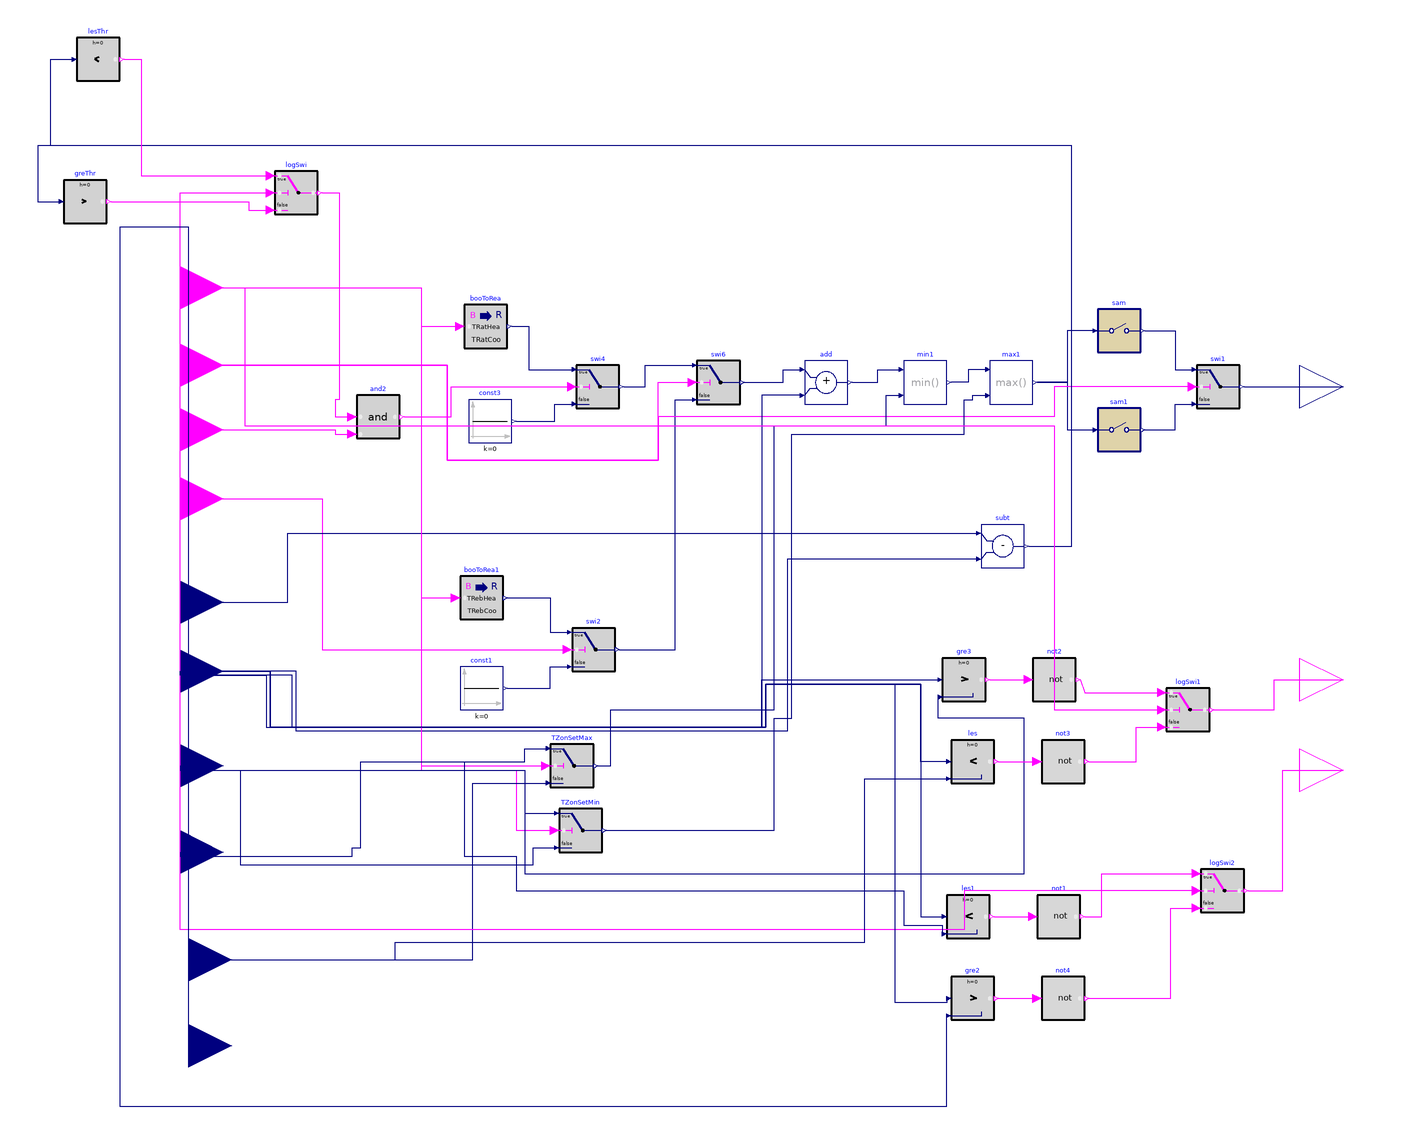

The Modelica model whose source follows is shown above as a component diagram (icons at their Placement, wires along their Line points).

model single_zone_ratchet

      parameter Real samplePeriodRatchet(unit="s")=300
    "Sample period of the demand flexibility control";
          parameter Real samplePeriodRebound(unit="s")=900
    "Sample period of rebound";
     parameter Real TRatThreshold=0.5
    "Threshold of zone air temperature setpoint difference below which ratcheting is triggerd";
    parameter Real TRatCoo=0.5
    "Ratcheting temperature cooling (>0)";
               parameter Real TRebCoo=-0.3
    "rebound temperature cooling (<0)";
           parameter Real TRatHea=-0.5
    "Ratcheting temperature heating (<0)";
           parameter Real TRebHea=0.3
    "rebound temperature heating (>0)";
  Buildings.Controls.OBC.CDL.Interfaces.BooleanInput loaShe
    "Load shed event flag" annotation (Placement(transformation(extent={{-240,32},
            {-200,72}}), iconTransformation(extent={{-240,32},{-200,72}})));
  Buildings.Controls.OBC.CDL.Interfaces.RealInput TZon(
    final unit="K",
    displayUnit="degC",
    final quantity="ThermodynamicTemperature")
    "Current zone room air temperature" annotation (Placement(transformation(
          extent={{-240,-78},{-200,-38}}),  iconTransformation(extent={{-240,
            -78},{-200,-38}})));
  Buildings.Controls.OBC.CDL.Interfaces.RealOutput TZonSetCom(
    final unit="K",
    displayUnit="degC",
    final quantity="ThermodynamicTemperature")
    "Zone temperature setpoint command" annotation (Placement(transformation(
          extent={{300,22},{340,62}}), iconTransformation(extent={{300,22},{340,
            62}})));
  Buildings.Controls.OBC.CDL.Interfaces.BooleanInput ratSig annotation (
      Placement(transformation(extent={{-240,2},{-200,42}}), iconTransformation(
          extent={{-240,2},{-200,42}})));
  Buildings.Controls.OBC.CDL.Interfaces.BooleanInput rebSig annotation (
      Placement(transformation(extent={{-240,-30},{-200,10}}),
        iconTransformation(extent={{-240,-30},{-200,10}})));
  Buildings.Controls.OBC.CDL.Interfaces.RealInput TZonSetCur(
    final unit="K",
    displayUnit="degC",
    final quantity="ThermodynamicTemperature")
    "Current zone temperature setpoint" annotation (Placement(transformation(
          extent={{-240,-110},{-200,-70}}), iconTransformation(extent={{-240,
            -110},{-200,-70}})));
  Buildings.Controls.OBC.CDL.Interfaces.BooleanOutput reachTZonSetLim
    annotation (Placement(transformation(extent={{300,-114},{340,-74}}),
        iconTransformation(extent={{300,-114},{340,-74}})));
  Buildings.Controls.OBC.CDL.Interfaces.BooleanOutput reachTZonSetNom
    annotation (Placement(transformation(extent={{300,-156},{340,-116}}),
        iconTransformation(extent={{300,-156},{340,-116}})));
  Buildings.Controls.OBC.CDL.Discrete.Sampler sam(samplePeriod=
        samplePeriodRatchet)
    annotation (Placement(transformation(extent={{206,58},{226,78}})));
  Buildings.Controls.OBC.CDL.Reals.Add add
    annotation (Placement(transformation(extent={{70,34},{90,54}})));
  Buildings.Controls.OBC.CDL.Discrete.Sampler sam1(samplePeriod=
        samplePeriodRebound)
    annotation (Placement(transformation(extent={{206,12},{226,32}})));
  Buildings.Controls.OBC.CDL.Reals.Switch swi1
    "Switch to zero adjustment when window is open"
    annotation (Placement(transformation(extent={{252,32},{272,52}})));
  Buildings.Controls.OBC.CDL.Reals.Sources.Constant const1(final k=0)
    annotation (Placement(transformation(extent={{-90,-108},{-70,-88}})));
  Buildings.Controls.OBC.CDL.Reals.Switch swi2
    "Switch to zero adjustment when window is open"
    annotation (Placement(transformation(extent={{-38,-90},{-18,-70}})));
  Buildings.Controls.OBC.CDL.Interfaces.BooleanInput heaCooMod annotation (
      Placement(transformation(extent={{-240,68},{-200,108}}),
        iconTransformation(extent={{-240,64},{-200,104}})));
  Buildings.Controls.OBC.CDL.Interfaces.RealInput TZonHeaSetLim(
    final unit="K",
    displayUnit="degC",
    final quantity="ThermodynamicTemperature")
    "thermal limit zone temperature setpoint" annotation (Placement(
        transformation(extent={{-240,-154},{-200,-114}}), iconTransformation(
          extent={{-240,-144},{-200,-104}})));
  Buildings.Controls.OBC.CDL.Interfaces.RealInput TZonHeaSetNom(
    final unit="K",
    displayUnit="degC",
    final quantity="ThermodynamicTemperature")
    "nominal zone temperature setpoint" annotation (Placement(transformation(
          extent={{-240,-194},{-200,-154}}), iconTransformation(extent={{-240,-180},
            {-200,-140}})));
  Buildings.Controls.OBC.CDL.Conversions.BooleanToReal
                                          booToRea1(realTrue=TRebHea, realFalse
      =TRebCoo)
    annotation (Placement(transformation(extent={{-90,-66},{-70,-46}})));
  Buildings.Controls.OBC.CDL.Reals.Switch swi4
    "Switch to zero adjustment when window is open"
    annotation (Placement(transformation(extent={{-36,32},{-16,52}})));
  Buildings.Controls.OBC.CDL.Reals.Sources.Constant const3(final k=0)
    annotation (Placement(transformation(extent={{-86,16},{-66,36}})));
  Buildings.Controls.OBC.CDL.Conversions.BooleanToReal
                                          booToRea(realTrue=TRatHea, realFalse=
        TRatCoo)
    annotation (Placement(transformation(extent={{-88,60},{-68,80}})));
  Buildings.Controls.OBC.CDL.Reals.Switch swi6
    "Switch to zero adjustment when window is open"
    annotation (Placement(transformation(extent={{20,34},{40,54}})));
  Buildings.Controls.OBC.CDL.Reals.Max max1
    annotation (Placement(transformation(extent={{156,34},{176,54}})));
  Buildings.Controls.OBC.CDL.Reals.Min min1
    annotation (Placement(transformation(extent={{116,34},{136,54}})));
  Buildings.Controls.OBC.CDL.Reals.Subtract subt
    annotation (Placement(transformation(extent={{152,-42},{172,-22}})));
  Buildings.Controls.OBC.CDL.Reals.Less    les1
    annotation (Placement(transformation(extent={{136,-214},{156,-194}})));
  Buildings.Controls.OBC.CDL.Logical.Not not1
    annotation (Placement(transformation(extent={{178,-214},{198,-194}})));
  Buildings.Controls.OBC.CDL.Logical.Not not2
    annotation (Placement(transformation(extent={{176,-104},{196,-84}})));
  Buildings.Controls.OBC.CDL.Reals.Greater
                                        gre3
    annotation (Placement(transformation(extent={{134,-104},{154,-84}})));
  Buildings.Controls.OBC.CDL.Reals.LessThreshold    lesThr(t=TRatThreshold, h=0)
    annotation (Placement(transformation(extent={{-268,184},{-248,204}})));
  Buildings.Controls.OBC.CDL.Reals.GreaterThreshold greThr(t=-1*TRatThreshold,
      h=0)
    annotation (Placement(transformation(extent={{-274,118},{-254,138}})));
  Buildings.Controls.OBC.CDL.Logical.Switch
                                          logSwi
    "Switch to zero adjustment when window is open"
    annotation (Placement(transformation(extent={{-176,122},{-156,142}})));
  Buildings.Controls.OBC.CDL.Logical.And and2
    annotation (Placement(transformation(extent={{-138,18},{-118,38}})));
  Buildings.Controls.OBC.CDL.Reals.Switch
                                       TZonSetMax
    annotation (Placement(transformation(extent={{-48,-144},{-28,-124}})));
  Buildings.Controls.OBC.CDL.Reals.Switch
                                       TZonSetMin
    annotation (Placement(transformation(extent={{-44,-174},{-24,-154}})));
  Buildings.Controls.OBC.CDL.Interfaces.RealInput TZonCooSetLim(
    final unit="K",
    displayUnit="degC",
    final quantity="ThermodynamicTemperature")
    "thermal limit zone temperature setpoint" annotation (Placement(
        transformation(extent={{-236,-244},{-196,-204}}), iconTransformation(
          extent={{-240,-214},{-200,-174}})));
  Buildings.Controls.OBC.CDL.Interfaces.RealInput TZonCooSetNom(
    final unit="K",
    displayUnit="degC",
    final quantity="ThermodynamicTemperature")
    "nominal zone temperature setpoint" annotation (Placement(transformation(
          extent={{-236,-284},{-196,-244}}), iconTransformation(extent={{-238,
            -250},{-198,-210}})));
  Buildings.Controls.OBC.CDL.Reals.Less    les
    annotation (Placement(transformation(extent={{138,-142},{158,-122}})));
  Buildings.Controls.OBC.CDL.Logical.Not not3
    annotation (Placement(transformation(extent={{180,-142},{200,-122}})));
  Buildings.Controls.OBC.CDL.Reals.Greater gre2
    annotation (Placement(transformation(extent={{138,-252},{158,-232}})));
  Buildings.Controls.OBC.CDL.Logical.Not not4
    annotation (Placement(transformation(extent={{180,-252},{200,-232}})));
  Buildings.Controls.OBC.CDL.Logical.Switch
                                          logSwi1
    "Switch to zero adjustment when window is open"
    annotation (Placement(transformation(extent={{238,-118},{258,-98}})));
  Buildings.Controls.OBC.CDL.Logical.Switch
                                          logSwi2
    "Switch to zero adjustment when window is open"
    annotation (Placement(transformation(extent={{254,-202},{274,-182}})));
equation
  connect(sam.y, swi1.u1) annotation (Line(points={{228,68},{242,68},{242,50},{
          250,50}},
                color={0,0,127}));
  connect(sam1.y, swi1.u3) annotation (Line(points={{228,22},{242,22},{242,34},
          {250,34}},color={0,0,127}));
  connect(rebSig, swi2.u2) annotation (Line(points={{-220,-10},{-154,-10},{-154,
          -80},{-40,-80}}, color={255,0,255}));
  connect(const1.y, swi2.u3) annotation (Line(points={{-68,-98},{-48,-98},{-48,
          -88},{-40,-88}},
                      color={0,0,127}));
  connect(booToRea1.y, swi2.u1) annotation (Line(points={{-68,-56},{-48,-56},{-48,
          -72},{-40,-72}}, color={0,0,127}));
  connect(booToRea.y, swi4.u1) annotation (Line(points={{-66,70},{-58,70},{-58,50},
          {-38,50}}, color={0,0,127}));
  connect(const3.y, swi4.u3) annotation (Line(points={{-64,26},{-46,26},{-46,34},
          {-38,34}}, color={0,0,127}));
  connect(swi1.y, TZonSetCom)
    annotation (Line(points={{274,42},{320,42}}, color={0,0,127}));
  connect(loaShe, swi6.u2) annotation (Line(points={{-220,52},{-96,52},{-96,8},
          {2,8},{2,44},{18,44}}, color={255,0,255}));
  connect(swi4.y, swi6.u1) annotation (Line(points={{-14,42},{-4,42},{-4,52},{
          18,52}}, color={0,0,127}));
  connect(swi2.y, swi6.u3) annotation (Line(points={{-16,-80},{10,-80},{10,36},
          {18,36}}, color={0,0,127}));
  connect(swi6.y, add.u1) annotation (Line(points={{42,44},{60,44},{60,50},{68,
          50}}, color={0,0,127}));
  connect(add.y, min1.u1) annotation (Line(points={{92,44},{104,44},{104,50},{
          114,50}}, color={0,0,127}));
  connect(max1.u1, min1.y) annotation (Line(points={{154,50},{146,50},{146,44},
          {138,44}}, color={0,0,127}));
  connect(sam.u, max1.y) annotation (Line(points={{204,68},{192,68},{192,44},{
          178,44}}, color={0,0,127}));
  connect(max1.y, sam1.u) annotation (Line(points={{178,44},{192,44},{192,22},{
          204,22}}, color={0,0,127}));
  connect(TZon, subt.u1) annotation (Line(points={{-220,-58},{-170,-58},{-170,
          -26},{150,-26}}, color={0,0,127}));
  connect(les1.y, not1.u)
    annotation (Line(points={{158,-204},{176,-204}}, color={255,0,255}));
  connect(gre3.y, not2.u) annotation (Line(
      points={{156,-94},{174,-94}},
      color={255,0,255},
      smooth=Smooth.Bezier));
  connect(swi1.u2, loaShe) annotation (Line(points={{250,42},{186,42},{186,28},
          {2,28},{2,8},{-96,8},{-96,52},{-220,52}}, color={255,0,255}));
  connect(TZonSetCur, gre3.u1) annotation (Line(points={{-220,-90},{-178,-90},{
          -178,-116},{50,-116},{50,-94},{132,-94}}, color={0,0,127}));
  connect(TZonSetCur, les1.u1) annotation (Line(points={{-220,-90},{-220,-92},{
          -180,-92},{-180,-116},{52,-116},{52,-96},{124,-96},{124,-204},{134,
          -204}}, color={0,0,127}));
  connect(subt.u2, TZonSetCur) annotation (Line(points={{150,-38},{62,-38},{62,
          -118},{-166,-118},{-166,-90},{-220,-90}},     color={0,0,127}));
  connect(add.u2, TZonSetCur) annotation (Line(points={{68,38},{50,38},{50,-116},
          {-178,-116},{-178,-90},{-220,-90}},                      color={0,0,
          127}));
  connect(heaCooMod, booToRea.u) annotation (Line(points={{-220,88},{-108,88},{-108,
          70},{-90,70}}, color={255,0,255}));
  connect(heaCooMod, booToRea1.u) annotation (Line(points={{-220,88},{-108,88},{
          -108,-56},{-92,-56}}, color={255,0,255}));
  connect(subt.y, lesThr.u) annotation (Line(points={{174,-32},{194,-32},{194,
          154},{-280,154},{-280,194},{-270,194}}, color={0,0,127}));
  connect(subt.y, greThr.u) annotation (Line(points={{174,-32},{194,-32},{194,
          154},{-286,154},{-286,128},{-276,128}}, color={0,0,127}));
  connect(heaCooMod, logSwi.u2) annotation (Line(points={{-220,88},{-220,132},{
          -178,132}}, color={255,0,255}));
  connect(ratSig, and2.u2) annotation (Line(points={{-220,22},{-148,22},{-148,
          20},{-140,20}}, color={255,0,255}));
  connect(and2.y, swi4.u2) annotation (Line(points={{-116,28},{-94,28},{-94,42},
          {-38,42}}, color={255,0,255}));
  connect(lesThr.y, logSwi.u1) annotation (Line(points={{-246,194},{-238,194},{
          -238,140},{-178,140}}, color={255,0,255}));
  connect(greThr.y, logSwi.u3) annotation (Line(points={{-252,128},{-188,128},{
          -188,124},{-178,124}}, color={255,0,255}));
  connect(logSwi.y, and2.u1) annotation (Line(points={{-154,132},{-146,132},{
          -146,36},{-148,36},{-148,28},{-140,28}}, color={255,0,255}));
  connect(TZonSetMax.y, min1.u2) annotation (Line(points={{-26,-134},{-20,-134},
          {-20,-108},{56,-108},{56,24},{108,24},{108,38},{114,38}},
                    color={0,0,127}));
  connect(TZonSetMin.y, max1.u2) annotation (Line(points={{-22,-164},{56,-164},
          {56,-112},{64,-112},{64,20},{144,20},{144,36},{148,36},{148,38},{154,
          38}},                                                   color={0,0,
          127}));
  connect(heaCooMod, TZonSetMax.u2) annotation (Line(points={{-220,88},{-108,88},
          {-108,-134},{-50,-134}}, color={255,0,255}));
  connect(heaCooMod, TZonSetMin.u2) annotation (Line(points={{-220,88},{-108,88},
          {-108,-136},{-64,-136},{-64,-164},{-46,-164}}, color={255,0,255}));
  connect(TZonHeaSetNom, TZonSetMax.u1) annotation (Line(points={{-220,-174},{
          -216,-174},{-216,-176},{-140,-176},{-140,-172},{-136,-172},{-136,-132},
          {-60,-132},{-60,-126},{-50,-126}}, color={0,0,127}));
  connect(TZonCooSetLim, TZonSetMax.u3) annotation (Line(points={{-216,-224},{
          -84,-224},{-84,-142},{-50,-142}}, color={0,0,127}));
  connect(TZonHeaSetLim, TZonSetMin.u1) annotation (Line(points={{-220,-134},{
          -216,-134},{-216,-136},{-60,-136},{-60,-156},{-46,-156}}, color={0,0,
          127}));
  connect(TZonCooSetNom, TZonSetMin.u3) annotation (Line(points={{-216,-264},{
          -216,-136},{-192,-136},{-192,-180},{-56,-180},{-56,-172},{-46,-172}},
        color={0,0,127}));
  connect(logSwi1.y, reachTZonSetLim) annotation (Line(points={{260,-108},{288,
          -108},{288,-94},{320,-94}}, color={255,0,255}));
  connect(logSwi2.y, reachTZonSetNom) annotation (Line(points={{276,-192},{292,
          -192},{292,-136},{320,-136}}, color={255,0,255}));
  connect(heaCooMod, logSwi1.u2) annotation (Line(points={{-220,88},{-190,88},{
          -190,24},{186,24},{186,-108},{236,-108}}, color={255,0,255}));
  connect(logSwi2.u2, heaCooMod) annotation (Line(points={{252,-192},{144,-192},
          {144,-210},{-220,-210},{-220,88}}, color={255,0,255}));
  connect(les.u1, TZonSetCur) annotation (Line(points={{136,-132},{124,-132},{
          124,-96},{52,-96},{52,-116},{-168,-116},{-168,-92},{-220,-92},{-220,
          -90}}, color={0,0,127}));
  connect(gre2.u1, TZonSetCur) annotation (Line(points={{136,-242},{136,-244},{
          112,-244},{112,-96},{52,-96},{52,-116},{-168,-116},{-168,-92},{-220,
          -92},{-220,-90}}, color={0,0,127}));
  connect(TZonHeaSetLim, gre3.u2) annotation (Line(points={{-220,-134},{-220,
          -136},{-60,-136},{-60,-184},{172,-184},{172,-112},{132,-112},{132,
          -102}}, color={0,0,127}));
  connect(TZonCooSetLim, les.u2) annotation (Line(points={{-216,-224},{-120,
          -224},{-120,-216},{98,-216},{98,-140},{136,-140}}, color={0,0,127}));
  connect(les.y, not3.u)
    annotation (Line(points={{160,-132},{178,-132}}, color={255,0,255}));
  connect(not3.y, logSwi1.u3) annotation (Line(points={{202,-132},{224,-132},{
          224,-116},{236,-116}}, color={255,0,255}));
  connect(not2.y, logSwi1.u1) annotation (Line(points={{198,-94},{200,-100},{
          236,-100}}, color={255,0,255}));
  connect(not1.y, logSwi2.u1) annotation (Line(points={{200,-204},{208,-204},{
          208,-184},{252,-184}}, color={255,0,255}));
  connect(not4.y, logSwi2.u3) annotation (Line(points={{202,-242},{240,-242},{
          240,-200},{252,-200}}, color={255,0,255}));
  connect(TZonHeaSetNom, les1.u2) annotation (Line(points={{-220,-174},{-220,
          -176},{-140,-176},{-140,-172},{-136,-172},{-136,-132},{-88,-132},{-88,
          -176},{-64,-176},{-64,-192},{116,-192},{116,-208},{134,-208},{134,
          -212}}, color={0,0,127}));
  connect(TZonCooSetNom, gre2.u2) annotation (Line(points={{-216,-264},{-216,
          116},{-248,116},{-248,-292},{136,-292},{136,-250}}, color={0,0,127}));
  connect(gre2.y, not4.u)
    annotation (Line(points={{160,-242},{178,-242}}, color={255,0,255}));
  annotation (Icon(coordinateSystem(preserveAspectRatio=false, extent={{-200,
            -300},{300,100}})),                                  Diagram(
        coordinateSystem(preserveAspectRatio=false, extent={{-200,-300},{300,
            100}})));
end single_zone_ratchet;